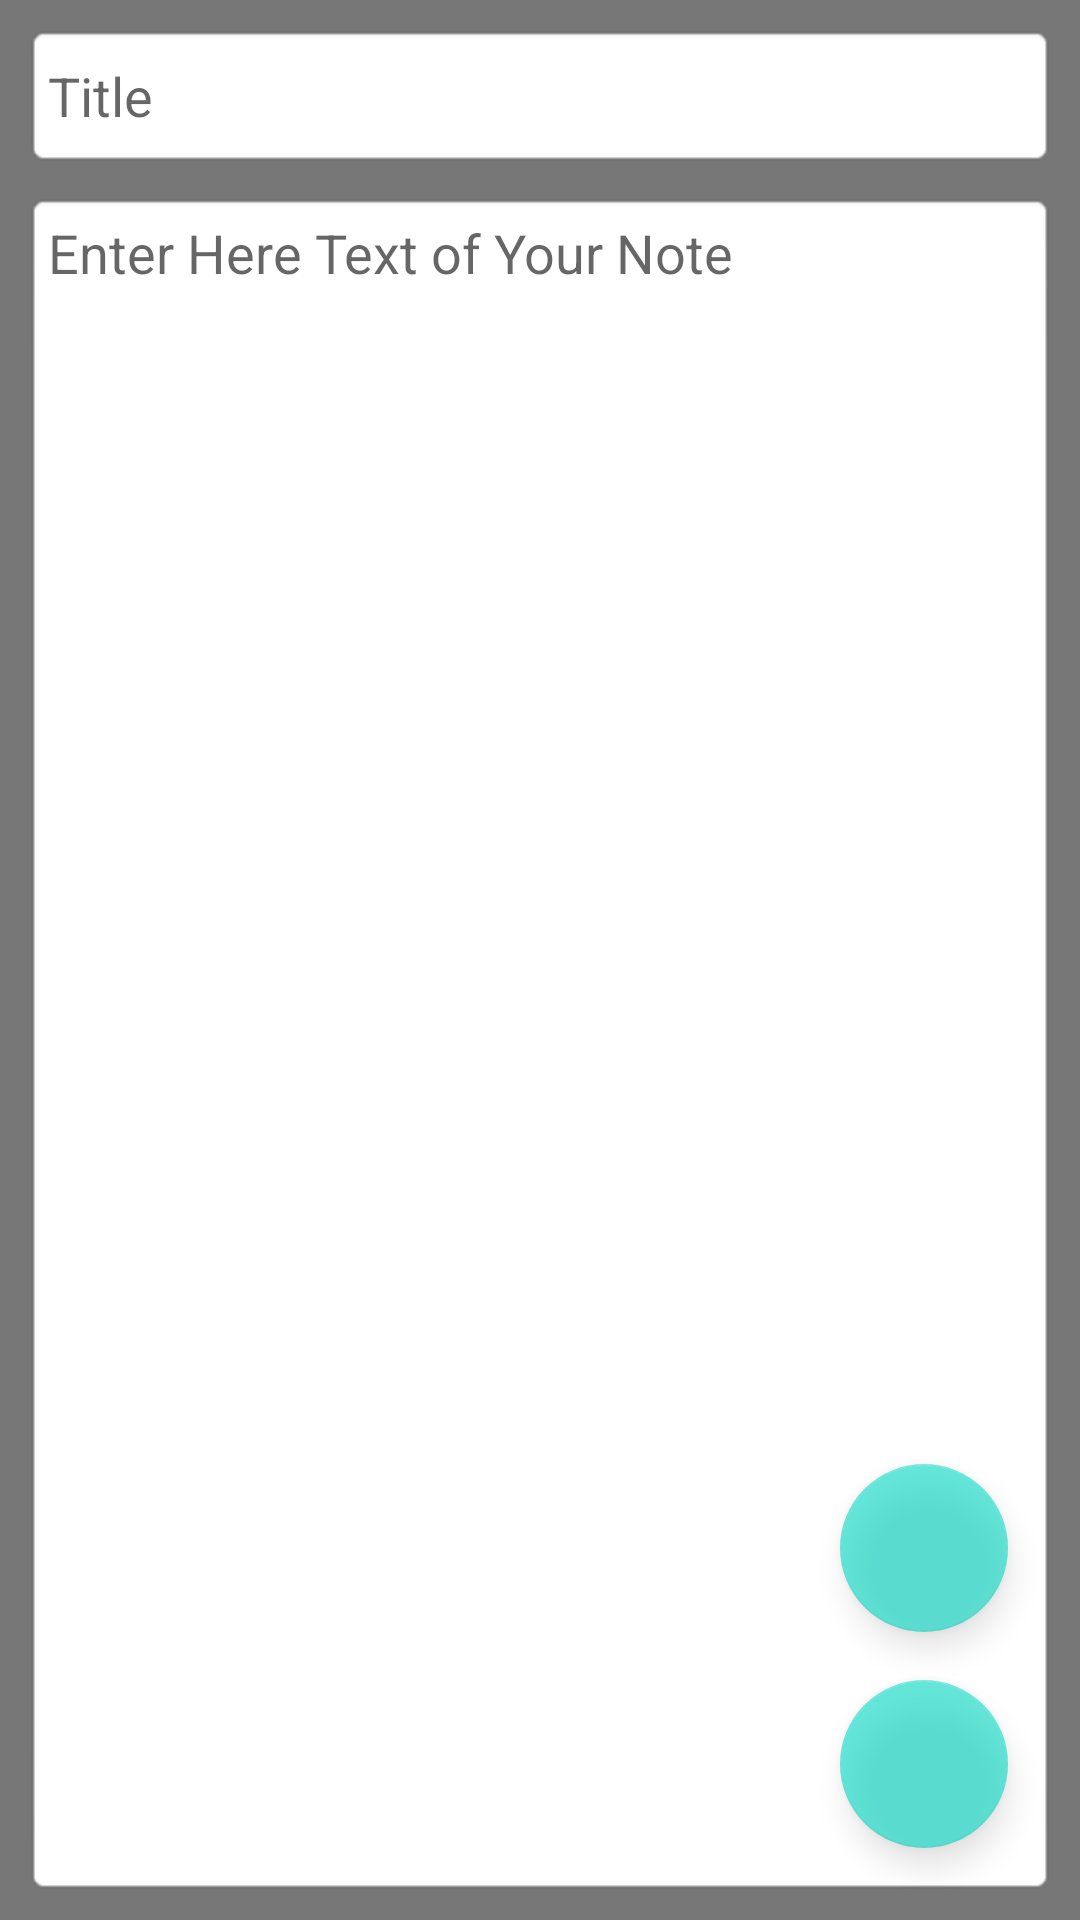

Reconstruct the res/layout file that produces this screen, plus the resources it refers to.
<!-- AndroidManifest.xml: application theme Theme.NotesNeco -->
<!-- res/layout/activity_edit.xml -->
<?xml version="1.0" encoding="utf-8"?>
<androidx.constraintlayout.widget.ConstraintLayout
    xmlns:android="http://schemas.android.com/apk/res/android"
    xmlns:app="http://schemas.android.com/apk/res-auto"
    xmlns:tools="http://schemas.android.com/tools"
    android:layout_width="match_parent"
    android:layout_height="match_parent"
    android:background="#777777"
    android:visibility="visible"
    tools:context=".EditActivity">


    <androidx.constraintlayout.widget.ConstraintLayout
        android:id="@+id/constraintLayout"
        android:layout_width="0dp"
        android:layout_height="0dp"
        android:layout_marginStart="8dp"
        android:layout_marginTop="8dp"
        android:layout_marginEnd="8dp"
        android:background="@android:drawable/editbox_background"
        android:visibility="gone"
        app:layout_constraintBottom_toTopOf="@id/guideline2"
        app:layout_constraintEnd_toEndOf="parent"
        app:layout_constraintStart_toStartOf="parent"
        app:layout_constraintTop_toTopOf="parent"
        app:layout_constraintVertical_bias="0.0">

        <ImageView
            android:id="@+id/imageView"
            android:layout_width="0dp"
            android:layout_height="0dp"
            android:padding="10dp"
            app:layout_constraintBottom_toBottomOf="parent"
            app:layout_constraintEnd_toEndOf="parent"
            app:layout_constraintStart_toStartOf="parent"
            app:layout_constraintTop_toTopOf="parent"
            app:srcCompat="@android:drawable/ic_menu_add" />

        <ImageButton
            android:id="@+id/btnEditImage"
            android:layout_width="wrap_content"
            android:layout_height="wrap_content"
            android:layout_marginTop="8dp"
            android:layout_marginEnd="8dp"
            app:layout_constraintEnd_toEndOf="@+id/imageView"
            app:layout_constraintTop_toTopOf="@+id/imageView"
            app:srcCompat="@android:drawable/ic_menu_edit"
            tools:ignore="SpeakableTextPresentCheck" />

        <ImageButton
            android:id="@+id/btnDeleteImage"
            android:layout_width="wrap_content"
            android:layout_height="wrap_content"
            android:layout_marginEnd="8dp"
            android:layout_marginBottom="8dp"
            app:layout_constraintBottom_toBottomOf="@+id/imageView"
            app:layout_constraintEnd_toEndOf="@+id/imageView"
            app:srcCompat="@android:drawable/ic_menu_delete"
            tools:ignore="SpeakableTextPresentCheck" />
    </androidx.constraintlayout.widget.ConstraintLayout>

    <androidx.constraintlayout.widget.Guideline
        android:id="@+id/guideline2"
        android:layout_width="wrap_content"
        android:layout_height="wrap_content"
        app:layout_constraintStart_toStartOf="parent"
        app:layout_constraintEnd_toEndOf="parent"
        app:layout_constraintTop_toTopOf="parent"
        android:orientation="horizontal"
        app:layout_constraintGuide_percent="0.33" />

    <EditText
        android:id="@+id/titleEditText"
        android:layout_width="0dp"
        android:layout_height="48dp"
        android:layout_marginStart="8dp"
        android:layout_marginTop="8dp"
        android:layout_marginEnd="8dp"
        android:background="@android:drawable/editbox_background"
        android:hint="@string/title"
        android:minHeight="48dp"
        android:padding="8dp"
        app:layout_constraintEnd_toEndOf="parent"
        app:layout_constraintStart_toStartOf="parent"
        app:layout_constraintTop_toBottomOf="@+id/constraintLayout" />

    <EditText
        android:id="@+id/descriptionEditText"
        android:layout_width="0dp"
        android:layout_height="0dp"
        android:layout_marginTop="8dp"
        android:layout_marginBottom="8dp"
        android:background="@android:drawable/editbox_background"
        android:gravity="top"
        android:hint="@string/enter_text_of_your_note"
        android:inputType="textMultiLine"
        android:padding="8dp"
        app:layout_constraintBottom_toBottomOf="parent"
        app:layout_constraintEnd_toEndOf="@+id/titleEditText"
        app:layout_constraintStart_toStartOf="@+id/titleEditText"
        app:layout_constraintTop_toBottomOf="@+id/titleEditText" />

    <com.google.android.material.floatingactionbutton.FloatingActionButton
        android:id="@+id/fabSave"
        android:layout_width="wrap_content"
        android:layout_height="wrap_content"
        android:layout_marginEnd="16dp"
        android:layout_marginBottom="16dp"
        android:alpha="0.6"
        android:contentDescription="@string/save_note"
        app:layout_constraintBottom_toBottomOf="@+id/descriptionEditText"
        app:layout_constraintEnd_toEndOf="@+id/descriptionEditText"
        app:srcCompat="@drawable/ic_baseline_save_alt_24" />

    <com.google.android.material.floatingactionbutton.FloatingActionButton
        android:id="@+id/fabAddPhoto"
        android:layout_width="wrap_content"
        android:layout_height="wrap_content"
        android:layout_marginBottom="16dp"
        android:alpha="0.6"
        android:contentDescription="@string/add_photo"
        app:layout_constraintBottom_toTopOf="@+id/fabSave"
        app:layout_constraintEnd_toEndOf="@+id/fabSave"
        app:srcCompat="@drawable/ic_baseline_add_24" />


</androidx.constraintlayout.widget.ConstraintLayout>
<!-- resources referenced by this layout -->
<resources>
  <string name="add_photo">Add Photo</string>
  <string name="enter_text_of_your_note">Enter Here Text of Your Note</string>
  <string name="save_note">Save note</string>
  <string name="title">Title</string>
  <style name="Theme.NotesNeco" parent="Theme.MaterialComponents.DayNight.DarkActionBar">
          
          <item name="colorPrimary">@color/purple_500</item>
          <item name="colorPrimaryVariant">@color/purple_700</item>
          <item name="colorOnPrimary">@color/white</item>
          
          <item name="colorSecondary">@color/teal_200</item>
          <item name="colorSecondaryVariant">@color/teal_700</item>
          <item name="colorOnSecondary">@color/black</item>
          
          <item name="android:statusBarColor" tools:targetApi="l">?attr/colorPrimaryVariant</item>
          
          
          <item name="android:windowFullscreen">true</item>
  
          
          <item name="windowNoTitle">true</item>
          <item name="windowActionBar">false</item>
      </style>
  <!-- not gathered from this repository: default colours our renderer supplied (Android Studio template values) -->
  <color name="purple_500">#FF6200EE</color>
  <color name="purple_700">#FF3700B3</color>
  <color name="teal_200">#FF03DAC5</color>
  <color name="teal_700">#FF018786</color>
  <color name="black">#FF000000</color>
  <color name="white">#FFFFFFFF</color>
</resources>
